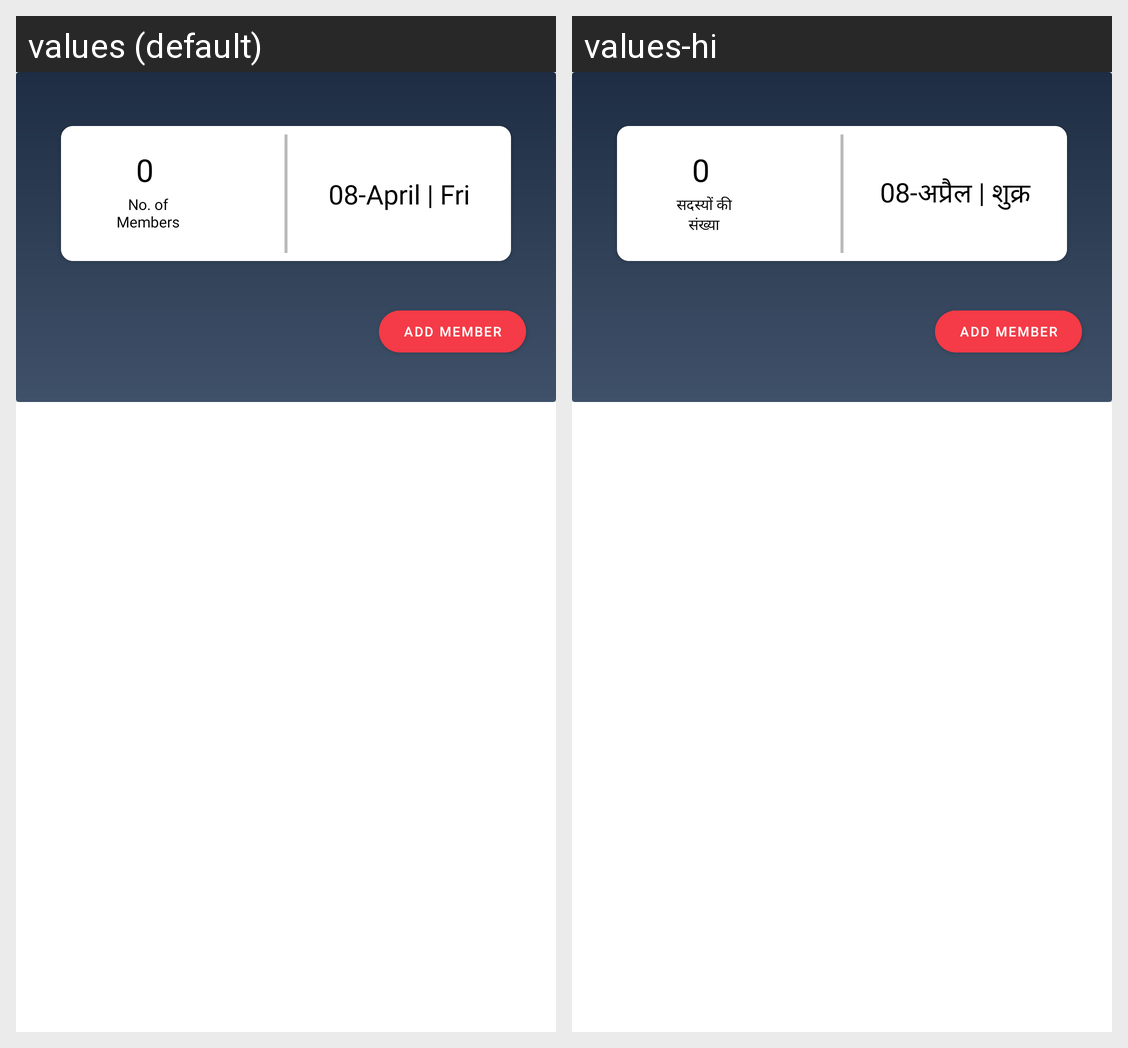

For this localized Android screen grid, give each drawn string resource with its value in every locale shown.
Android screen res/layout/fragment_front_.xml rendered under 2 locales, left to right: values (default), values-hi. Device: Nexus 5 (rendered at 1080×1920; each locale shown at half size, 540×960, under a caption strip naming it); theme Theme.HaazRiApp.
Strings drawn on this screen, with the default value and each locale's value (text and hints the layout hard-codes, and strings that could not be matched under every locale, appear in the picture but are not listed):

_0
  values: 0
  values-hi: 0

no_of_members
  values: No. of Members
  values-hi: सदस्यों की संख्या

_08_april_fri
  values: 08-April | Fri
  values-hi: 08-अप्रैल | शुक्र
